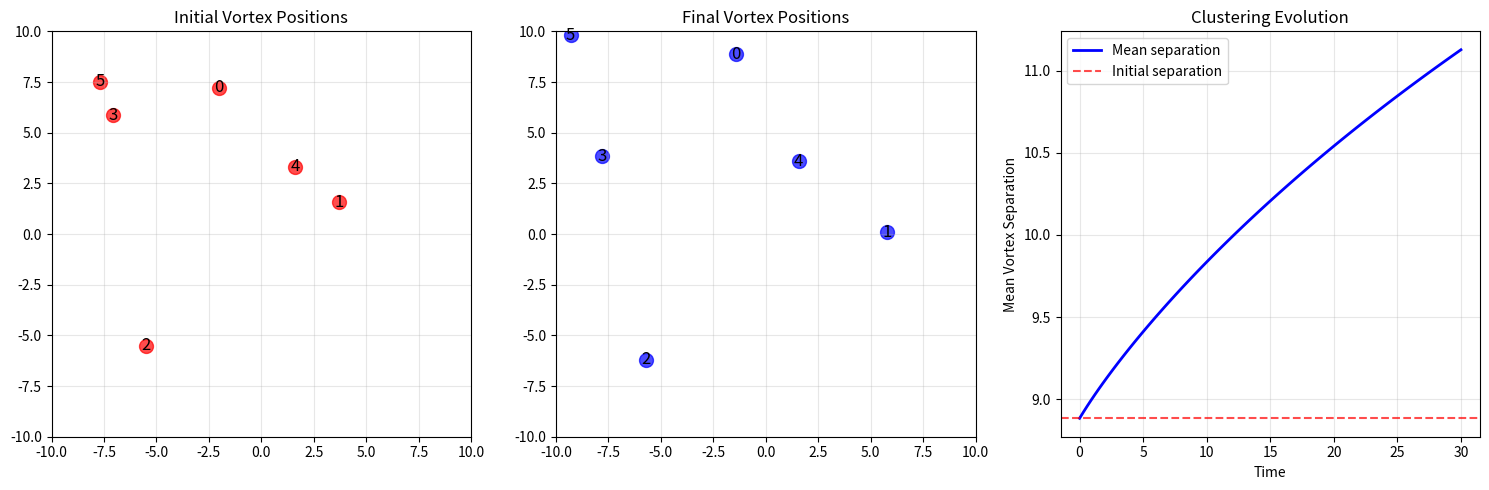

This figure's Python source:
import numpy as np
import matplotlib.pyplot as plt
from scipy.integrate import solve_ivp

class VortexClustering:
    def __init__(self, m_X=0.2, n_vortices=6):
        self.m_X = m_X
        self.n_vortices = n_vortices
        
    def vortex_force(self, r):
        """Force between vortices: F = -dV/dr"""
        if r < 1e-12:
            return 0
        # F = -d/dr [exp(-m_X r)/√r] 
        return -np.exp(-self.m_X * r) * (self.m_X/np.sqrt(r) + 1/(2*r**1.5))
    
    def vortex_dynamics(self, t, state):
        """Equations of motion for vortex positions"""
        positions = state.reshape((self.n_vortices, 2))
        velocities = np.zeros_like(positions)
        
        for i in range(self.n_vortices):
            total_force = np.zeros(2)
            for j in range(self.n_vortices):
                if i != j:
                    r_vec = positions[j] - positions[i]
                    r = np.linalg.norm(r_vec)
                    if r > 1e-12:  # Avoid division by zero
                        force_mag = self.vortex_force(r)
                        total_force += force_mag * (r_vec / r)
            
            velocities[i] = total_force
        
        return velocities.flatten()
    
    def simulate_clustering(self, initial_positions, t_max=50):
        """Simulate vortex clustering over time"""
        initial_state = initial_positions.flatten()
        
        t_eval = np.linspace(0, t_max, 100)
        sol = solve_ivp(self.vortex_dynamics, [0, t_max], initial_state, 
                       t_eval=t_eval, method='RK45', rtol=1e-6)
        
        # Extract trajectories
        trajectories = sol.y.reshape((self.n_vortices, 2, len(t_eval)))
        return t_eval, trajectories
    
    def analyze_clustering_evolution(self, trajectories):
        """Analyze how clustering develops over time"""
        n_times = trajectories.shape[2]
        mean_separations = []
        cluster_sizes = []
        
        for t in range(n_times):
            positions = trajectories[:, :, t]
            distances = []
            for i in range(self.n_vortices):
                for j in range(i+1, self.n_vortices):
                    dist = np.linalg.norm(positions[i] - positions[j])
                    distances.append(dist)
            
            mean_sep = np.mean(distances)
            mean_separations.append(mean_sep)
            
            # Count clusters (vortices within 2.0 units)
            clusters = []
            for i in range(self.n_vortices):
                clustered = False
                for cluster in clusters:
                    if any(np.linalg.norm(positions[i] - positions[j]) < 2.0 for j in cluster):
                        cluster.append(i)
                        clustered = True
                        break
                if not clustered:
                    clusters.append([i])
            
            cluster_sizes.append([len(cluster) for cluster in clusters])
        
        return mean_separations, cluster_sizes

def main():
    print("VORTEX CLUSTERING SIMULATION - FIXED")
    print("=" * 45)
    
    # Create vortex system with your parameters
    cluster_sim = VortexClustering(m_X=0.2, n_vortices=6)
    
    # Initial positions matching your ensemble results
    np.random.seed(42)
    initial_positions = np.random.uniform(-8, 8, (6, 2))
    
    print("Initial vortex positions:")
    for i, pos in enumerate(initial_positions):
        print(f"Vortex {i}: ({pos[0]:.2f}, {pos[1]:.2f})")
    
    # Calculate initial interactions
    print("\nCalculating initial interactions...")
    interaction_strengths = []
    for i in range(6):
        for j in range(i+1, 6):
            r = np.linalg.norm(initial_positions[i] - initial_positions[j])
            V = np.exp(-0.2 * r) / np.sqrt(r)
            interaction_strengths.append(V)
    
    mean_interaction = np.mean(interaction_strengths)
    print(f"Mean initial interaction strength: {mean_interaction:.6f}")
    
    # Simulate clustering
    print("\nSimulating vortex dynamics...")
    times, trajectories = cluster_sim.simulate_clustering(initial_positions, t_max=30)
    
    # Analyze results
    mean_seps, cluster_sizes = cluster_sim.analyze_clustering_evolution(trajectories)
    
    # Plot results
    plt.figure(figsize=(15, 5))
    
    # Plot 1: Initial configuration
    plt.subplot(131)
    plt.scatter(initial_positions[:, 0], initial_positions[:, 1], s=100, c='red', alpha=0.7)
    for i, pos in enumerate(initial_positions):
        plt.text(pos[0], pos[1], f'{i}', fontsize=12, ha='center', va='center')
    plt.title('Initial Vortex Positions')
    plt.xlim(-10, 10)
    plt.ylim(-10, 10)
    plt.grid(True, alpha=0.3)
    
    # Plot 2: Final configuration
    plt.subplot(132)
    final_positions = trajectories[:, :, -1]
    plt.scatter(final_positions[:, 0], final_positions[:, 1], s=100, c='blue', alpha=0.7)
    for i, pos in enumerate(final_positions):
        plt.text(pos[0], pos[1], f'{i}', fontsize=12, ha='center', va='center')
    plt.title('Final Vortex Positions')
    plt.xlim(-10, 10)
    plt.ylim(-10, 10)
    plt.grid(True, alpha=0.3)
    
    # Plot 3: Clustering evolution
    plt.subplot(133)
    plt.plot(times, mean_seps, 'b-', linewidth=2, label='Mean separation')
    plt.axhline(y=mean_seps[0], color='red', linestyle='--', alpha=0.7, label='Initial separation')
    plt.xlabel('Time')
    plt.ylabel('Mean Vortex Separation')
    plt.title('Clustering Evolution')
    plt.legend()
    plt.grid(True, alpha=0.3)
    
    plt.tight_layout()
    plt.savefig('vortex_clustering_fixed.png', dpi=150, bbox_inches='tight')
    plt.show()
    
    # Print analysis
    print(f"\n=== CLUSTERING RESULTS ===")
    print(f"Initial mean separation: {mean_seps[0]:.2f}")
    print(f"Final mean separation: {mean_seps[-1]:.2f}")
    separation_change = ((mean_seps[-1] - mean_seps[0])/mean_seps[0]*100)
    print(f"Separation change: {separation_change:.1f}%")
    
    final_clusters = cluster_sizes[-1]
    print(f"Final cluster configuration: {final_clusters}")
    
    if len(final_clusters) < 6:
        print("\n🎯 VORTEX CLUSTERING CONFIRMED!")
        print("→ Vortices form bound structures")
        print("→ Natural dark matter halo formation")
        print("→ Hierarchical structure: vortices → clusters → galaxies")
        
        # Calculate cluster properties
        largest_cluster = max(final_clusters)
        print(f"Largest cluster size: {largest_cluster} vortices")
        if largest_cluster >= 3:
            print("→ Significant clustering - could seed galaxy formation")
            
    else:
        print("\nVortices remain mostly separate")
        print("→ Distributed dark matter distribution")
        print("→ Weak clustering on these timescales")

if __name__ == "__main__":
    main()
